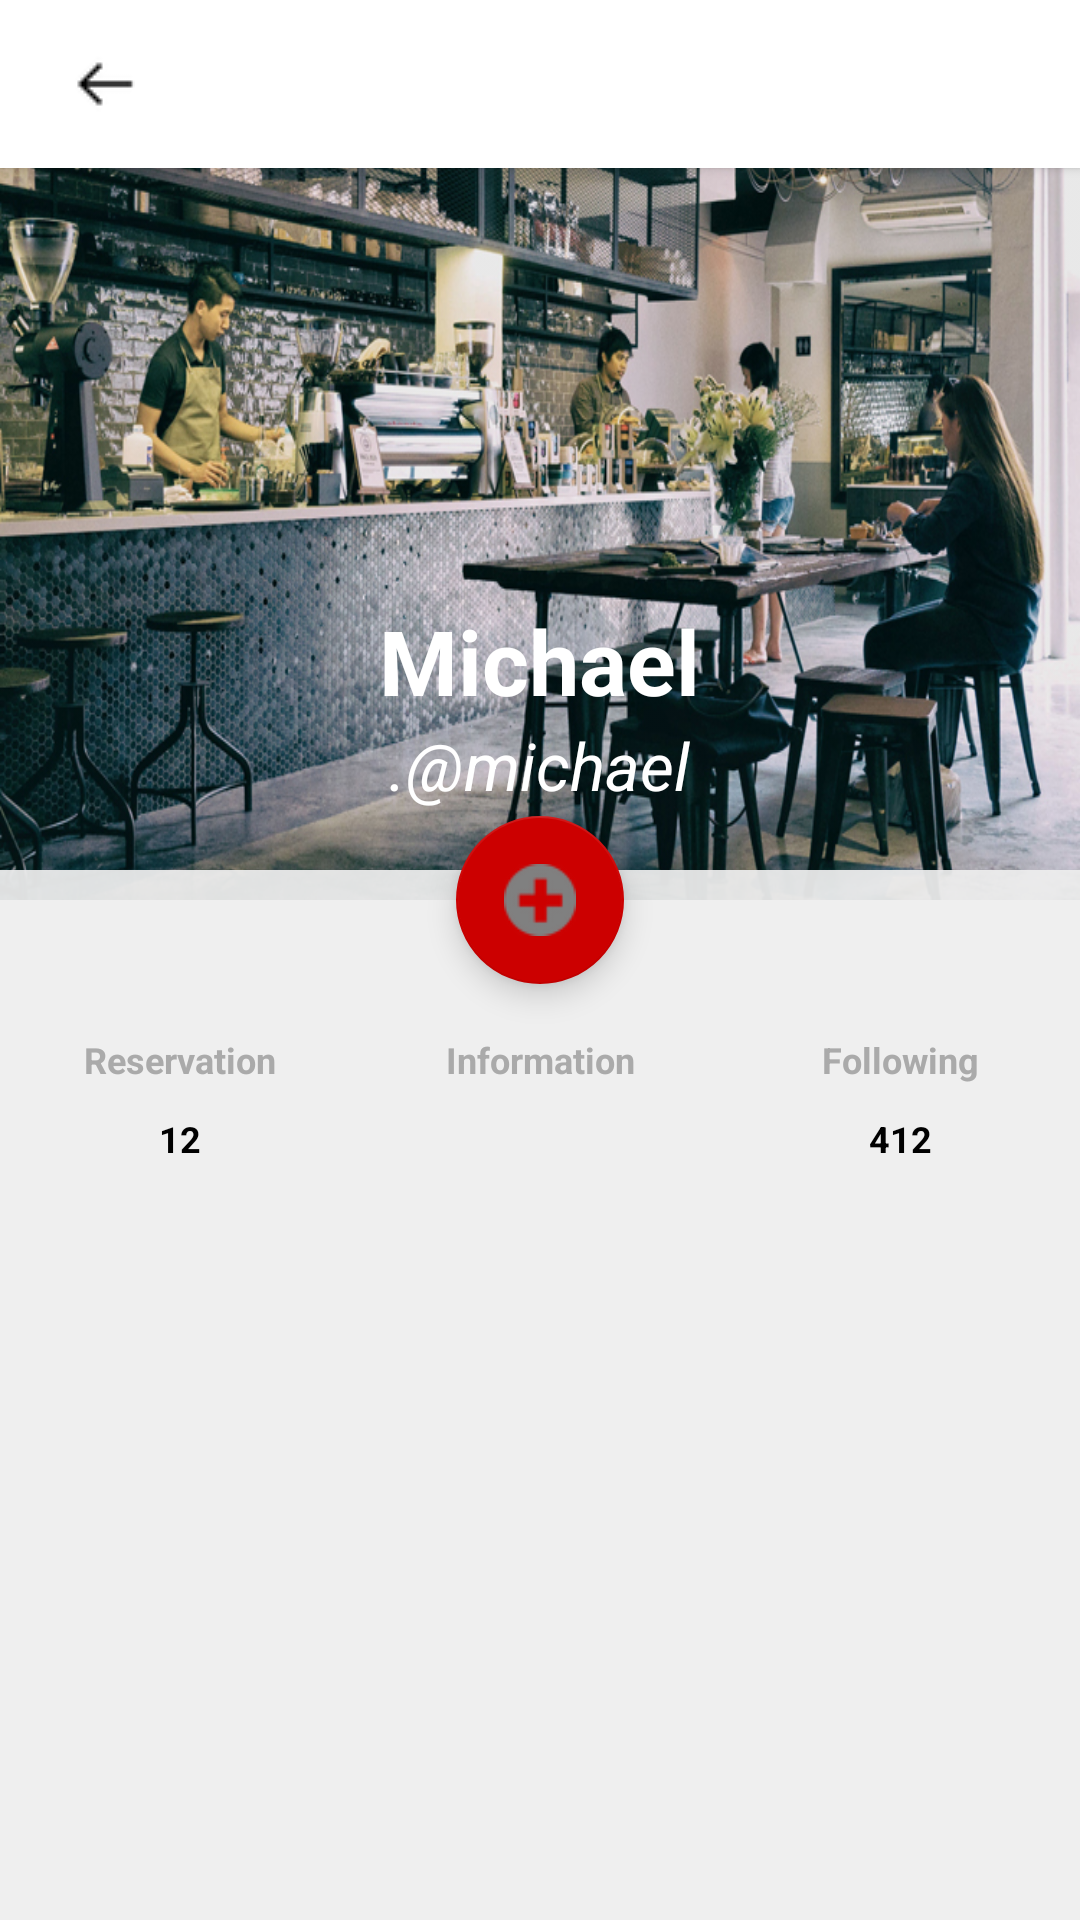

Here is an Android app screen rendered from its layout file. Give the layout XML and the strings, colors and styles it references.
<!-- AndroidManifest.xml: application theme Theme.Design.Light.NoActionBar -->
<!-- res/layout/activity_profile.xml -->
<android.support.design.widget.CoordinatorLayout xmlns:android="http://schemas.android.com/apk/res/android"
    xmlns:app="http://schemas.android.com/apk/res-auto"
    xmlns:tools="http://schemas.android.com/tools"
    android:layout_width="match_parent"
    android:layout_height="match_parent"
    tools:ignore="RtlHardcoded">

    <android.support.design.widget.AppBarLayout
        android:id="@+id/main.appbar"
        android:layout_width="match_parent"
        android:layout_height="wrap_content"
        android:theme="@style/ThemeOverlay.AppCompat.Dark.ActionBar">

        <android.support.design.widget.CollapsingToolbarLayout
            android:layout_width="match_parent"
            android:layout_height="wrap_content"
            app:layout_scrollFlags="scroll|enterAlways|enterAlwaysCollapsed">

            <ImageView
                android:layout_width="match_parent"
                android:layout_height="300dp"
                android:scaleType="fitXY"
                android:src="@drawable/cafes"
                android:tint="#11000000"
                app:layout_collapseMode="parallax"
                app:layout_collapseParallaxMultiplier="0.9" />

            <FrameLayout
                android:id="@+id/main.framelayout.title"
                android:layout_width="match_parent"
                android:layout_height="150dp"
                android:layout_gravity="bottom|center_horizontal"
                app:layout_collapseMode="parallax"
                app:layout_collapseParallaxMultiplier="0.3">

                <LinearLayout
                    android:id="@+id/main.linearlayout.title"
                    android:layout_width="match_parent"
                    android:layout_height="wrap_content"
                    android:layout_gravity="center"
                    android:layout_marginTop="10dp"
                    android:gravity="center"
                    android:orientation="vertical">

                    <TextView
                        android:layout_width="wrap_content"
                        android:layout_height="wrap_content"
                        android:layout_gravity="center"
                        android:gravity="center"
                        android:text="Michael"
                        android:textColor="@android:color/white"
                        android:textSize="30sp"
                        android:textStyle="bold" />

                    <TextView
                        android:layout_width="wrap_content"
                        android:layout_height="wrap_content"
                        android:layout_gravity="center"
                        android:gravity="center"
                        android:text=".@michael"
                        android:textColor="@android:color/white"
                        android:textSize="22sp"
                        android:textStyle="italic" />

                </LinearLayout>
            </FrameLayout>
        </android.support.design.widget.CollapsingToolbarLayout>
    </android.support.design.widget.AppBarLayout>

    <android.support.design.widget.FloatingActionButton
        android:id="@+id/fab_add_profile_action"
        android:layout_width="wrap_content"
        android:layout_height="wrap_content"
        android:background="@android:color/white"
        app:backgroundTint="@android:color/holo_red_dark"
        android:src="@drawable/rsz_plus"
        app:layout_anchor="@+id/main.appbar"
        app:layout_anchorGravity="bottom|center" />

    <android.support.v4.widget.NestedScrollView
        android:layout_width="match_parent"
        android:layout_height="match_parent"
        android:background="#EEEE"
        android:scrollbars="vertical"
        app:behavior_overlapTop="10dp"
        app:layout_behavior="@string/appbar_scrolling_view_behavior">


        <LinearLayout
            android:layout_width="match_parent"
            android:layout_height="wrap_content"
            android:layout_marginTop="50dp"
            android:orientation="vertical">


            <LinearLayout
                android:layout_width="match_parent"
                android:layout_height="wrap_content"
                android:orientation="horizontal">


                <TextView
                    android:layout_width="0dp"
                    android:layout_height="wrap_content"
                    android:layout_margin="5dp"
                    android:layout_weight="1"
                    android:gravity="center"
                    android:text="Reservation"
                    android:textColor="@android:color/darker_gray"
                    android:textSize="12sp"
                    android:textStyle="bold" />

                <TextView
                    android:layout_width="0dp"
                    android:layout_height="wrap_content"
                    android:layout_margin="5dp"
                    android:layout_weight="1"
                    android:gravity="center"
                    android:text="Information"
                    android:textColor="@android:color/darker_gray"
                    android:textSize="12sp"
                    android:textStyle="bold" />

                <TextView
                    android:layout_width="0dp"
                    android:layout_height="wrap_content"
                    android:layout_margin="5dp"
                    android:layout_weight="1"
                    android:gravity="center"
                    android:text="Following"
                    android:textColor="@android:color/darker_gray"
                    android:textSize="12sp"
                    android:textStyle="bold" />
            </LinearLayout>

            <LinearLayout
                android:layout_width="match_parent"
                android:layout_height="wrap_content"
                android:orientation="horizontal">

                <TextView
                    android:layout_width="0dp"
                    android:layout_height="wrap_content"
                    android:layout_margin="5dp"
                    android:layout_weight="1"
                    android:gravity="center"
                    android:text="12"
                    android:textColor="@android:color/black"
                    android:textSize="12sp"
                    android:textStyle="bold" />

                <TextView
                    android:layout_width="0dp"
                    android:layout_height="wrap_content"
                    android:layout_margin="5dp"
                    android:layout_weight="1"
                    android:gravity="center"
                    android:text=" "
                    android:textColor="@android:color/black"
                    android:textSize="12sp"
                    android:textStyle="bold" />

                <TextView
                    android:layout_width="0dp"
                    android:layout_height="wrap_content"
                    android:layout_margin="5dp"
                    android:layout_weight="1"
                    android:gravity="center"
                    android:text="412"
                    android:textColor="@android:color/black"
                    android:textSize="12sp"
                    android:textStyle="bold" />
            </LinearLayout>

            <android.support.v7.widget.RecyclerView
                android:id="@+id/profile_recyclerview"
                android:layout_width="match_parent"
                android:layout_height="wrap_content"
                android:scrollbars="vertical"/>
        </LinearLayout>


    </android.support.v4.widget.NestedScrollView>

    <android.support.v7.widget.Toolbar
        android:id="@+id/toolbar"
        style="@style/Widget.AppCompat.Button.Colored"
        android:layout_width="match_parent"
        android:layout_height="?attr/actionBarSize"
        android:background="@android:color/white"
        android:visibility="visible"
        app:layout_anchor="@+id/main.appbar"
        app:layout_anchorGravity="top|center"
        app:layout_scrollFlags=""
        app:title=" ">

        <LinearLayout
            android:layout_width="wrap_content"
            android:layout_height="match_parent"
            android:orientation="horizontal">

            <ImageButton
                android:id="@+id/back_button"
                style="?android:attr/borderlessButtonStyle"
                android:layout_width="20dp"
                android:layout_height="match_parent"
                android:src="@drawable/f_back_button" />


            
                
                
                
                
                
                
                
                

            
                
                
                
                
                

                
                    
                    
                    
                    
                    
                    
                    
                    

                
                    
                    
                    
                    
                    
                    
                    
                    

        </LinearLayout>
    </android.support.v7.widget.Toolbar>

</android.support.design.widget.CoordinatorLayout>
<!-- resources referenced by this layout -->
<resources>
  <!-- drawable cafes: jpg bitmap (drawable, 480280 bytes) -->
  <!-- drawable f_back_button: png bitmap (drawable, 444 bytes) -->
  <!-- drawable icon: jpg bitmap (drawable, 61509 bytes) -->
  <!-- drawable rsz_plus: png bitmap (drawable, 1038 bytes) -->
</resources>
